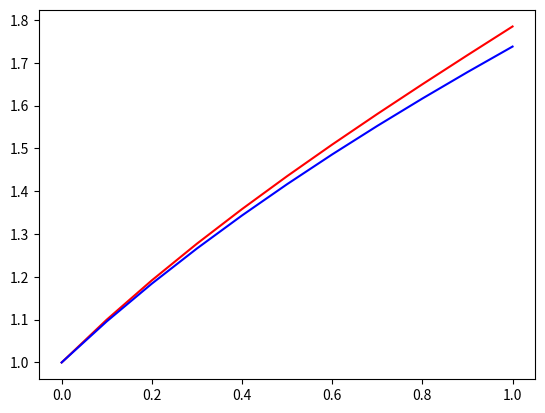

Generate this figure with matplotlib:
# -*- coding: utf-8 -*-
"""
Created on Sat Dec 28 19:30:31 2019

[redacted]
"""

import numpy as np
import matplotlib.pyplot as plt

def caculate_Euler_method(a, b, y0, f, h):
    x = np.arange(a, b+h, h)
    y = [1.]
    temp = y0
    for i in range(len(x)-1):
        temp = temp + h * f(x[i], temp)
        y.append(temp)
    return(x, y)

def caculate_improved_Euler_method(a, b, y0, f, h):
    x = np.arange(a, b+h, h)
    y = [1.]
    temp = y0
    for i in range(len(x)-1):
        y_p = temp + h * f(x[i], temp)
        y_c = temp + h * f(x[i+1], y_p)
        temp = (y_p + y_c) / 2
        y.append(temp)
    return(x, y)
    

# page-281-example-1
def f1(x, y):
    return(y - 2 * x / y)
a = 0
b = 1
y0 = 1
h = 0.1
x1, y1 = caculate_Euler_method(a, b, y0, f1, h)

# page-284-example-2
def f2(x, y):
    return(y - 2 * x / y)
a = 0
b = 1
y0 = 1
h = 0.1
x2, y2 = caculate_improved_Euler_method(a, b, y0, f2, h)

plt.plot(x1, y1, 'r')
plt.plot(x2, y2, 'b')
plt.show()